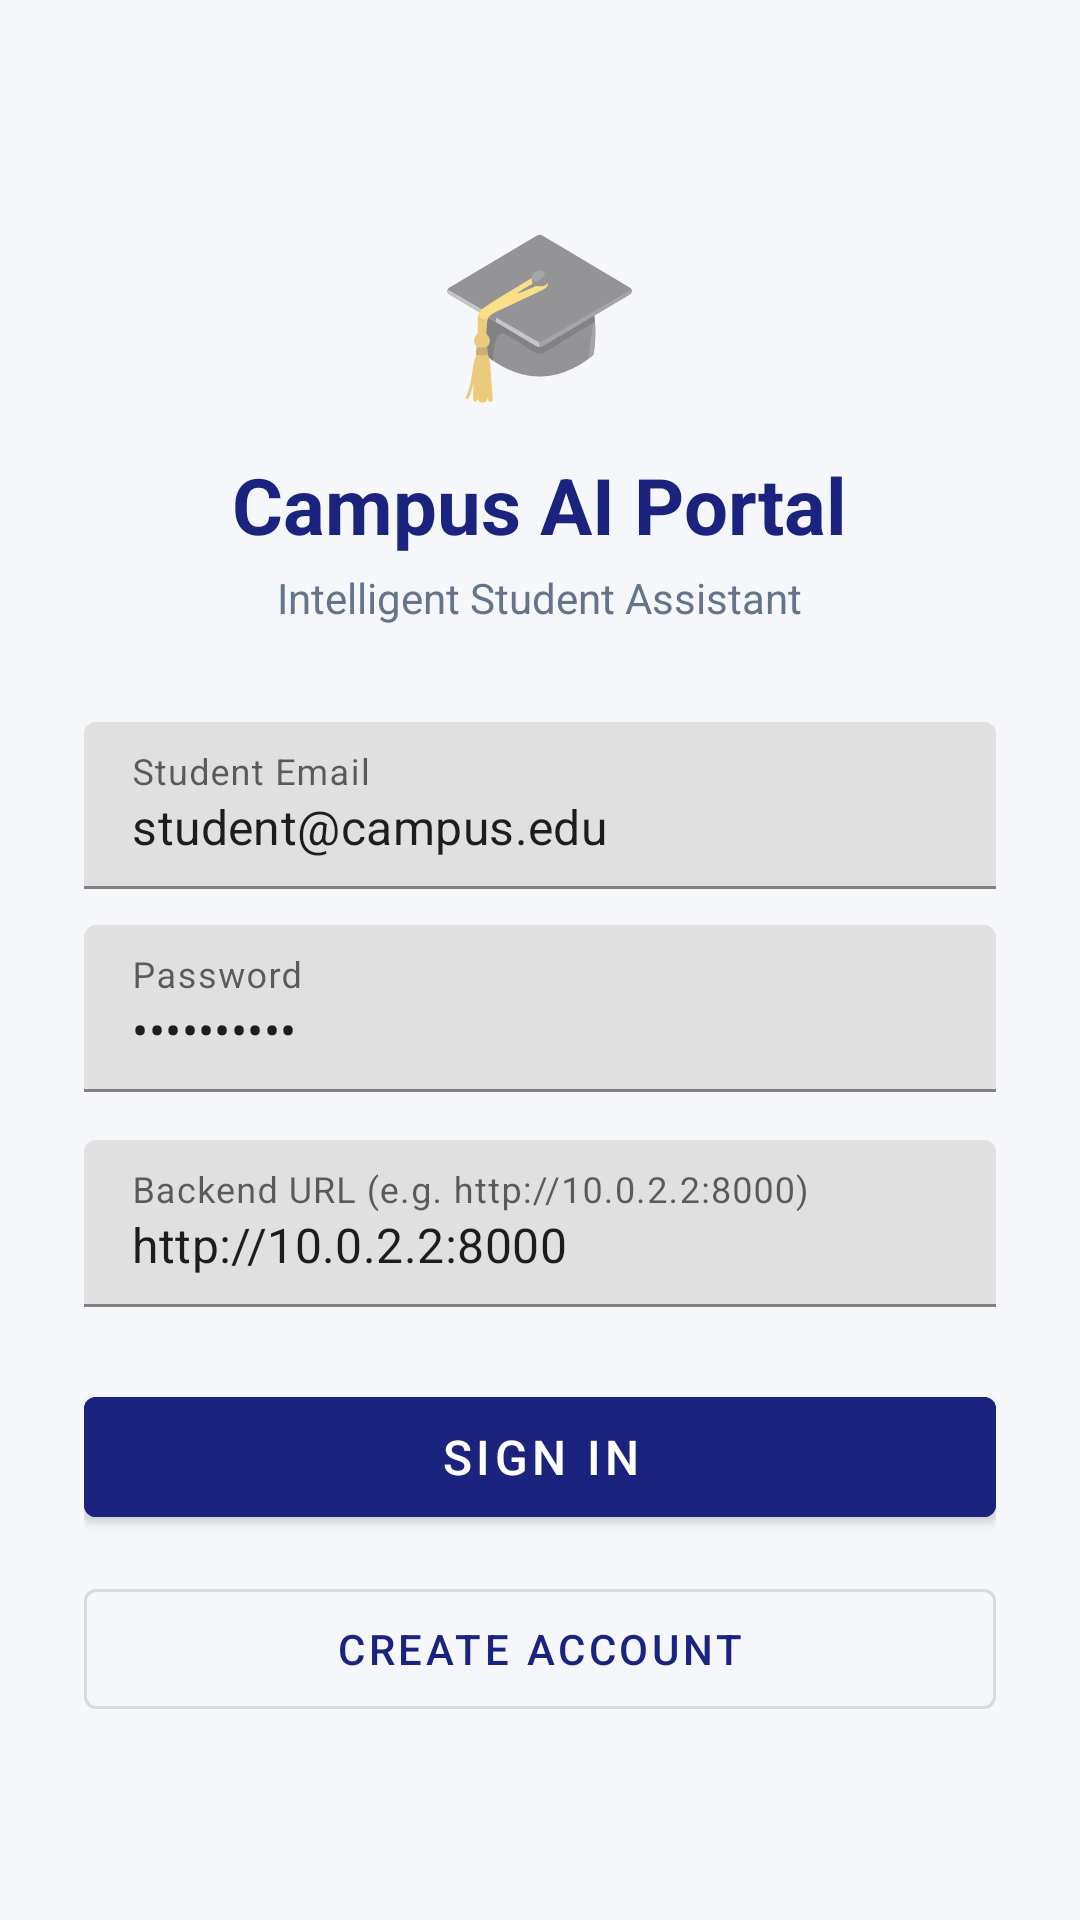

Android layout source for this screen:
<!-- AndroidManifest.xml: activity theme Theme.CampusAI.NoActionBar -->
<!-- res/layout/activity_login.xml -->
<?xml version="1.0" encoding="utf-8"?>
<ScrollView
    xmlns:android="http://schemas.android.com/apk/res/android"
    android:layout_width="match_parent"
    android:layout_height="match_parent"
    android:background="@color/background"
    android:fillViewport="true">

    <LinearLayout
        android:layout_width="match_parent"
        android:layout_height="wrap_content"
        android:orientation="vertical"
        android:padding="28dp"
        android:gravity="center">

        <TextView
            android:layout_width="wrap_content"
            android:layout_height="wrap_content"
            android:text="🎓"
            android:textSize="56sp"
            android:layout_marginBottom="12dp" />

        <TextView
            android:layout_width="wrap_content"
            android:layout_height="wrap_content"
            android:text="@string/login_title"
            android:textSize="26sp"
            android:textStyle="bold"
            android:textColor="@color/primary" />

        <TextView
            android:layout_width="wrap_content"
            android:layout_height="wrap_content"
            android:text="@string/login_subtitle"
            android:textSize="14sp"
            android:textColor="@color/text_secondary"
            android:layout_marginTop="4dp"
            android:layout_marginBottom="32dp" />

        <com.google.android.material.textfield.TextInputLayout
            android:layout_width="match_parent"
            android:layout_height="wrap_content"
            android:hint="@string/email_hint"
            android:layout_marginBottom="12dp">

            <com.google.android.material.textfield.TextInputEditText
                android:id="@+id/et_login_email"
                android:layout_width="match_parent"
                android:layout_height="wrap_content"
                android:inputType="textEmailAddress"
                android:text="student@campus.edu" />
        </com.google.android.material.textfield.TextInputLayout>

        <com.google.android.material.textfield.TextInputLayout
            android:layout_width="match_parent"
            android:layout_height="wrap_content"
            android:hint="@string/password_hint"
            android:layout_marginBottom="16dp">

            <com.google.android.material.textfield.TextInputEditText
                android:id="@+id/et_login_password"
                android:layout_width="match_parent"
                android:layout_height="wrap_content"
                android:inputType="textPassword"
                android:text="student123" />
        </com.google.android.material.textfield.TextInputLayout>

        <com.google.android.material.textfield.TextInputLayout
            android:layout_width="match_parent"
            android:layout_height="wrap_content"
            android:hint="@string/server_url_hint"
            android:layout_marginBottom="24dp">

            <com.google.android.material.textfield.TextInputEditText
                android:id="@+id/et_server_url"
                android:layout_width="match_parent"
                android:layout_height="wrap_content"
                android:text="http://10.0.2.2:8000" />
        </com.google.android.material.textfield.TextInputLayout>

        <Button
            android:id="@+id/btn_sign_in"
            android:layout_width="match_parent"
            android:layout_height="52dp"
            android:text="@string/btn_login"
            android:textSize="16sp"
            android:backgroundTint="@color/primary"
            android:layout_marginBottom="12dp" />

        <Button
            android:id="@+id/btn_create_account"
            style="@style/Widget.MaterialComponents.Button.OutlinedButton"
            android:layout_width="match_parent"
            android:layout_height="52dp"
            android:text="@string/btn_register"
            android:textColor="@color/primary" />

        <ProgressBar
            android:id="@+id/progress_login"
            android:layout_width="wrap_content"
            android:layout_height="wrap_content"
            android:visibility="gone"
            android:layout_marginTop="16dp" />

    </LinearLayout>
</ScrollView>
<!-- resources referenced by this layout -->
<resources>
  <color name="background">#F6F7FB</color>
  <color name="primary">#1A237E</color>
  <color name="text_secondary">#64748B</color>
  <string name="btn_login">Sign In</string>
  <string name="btn_register">Create Account</string>
  <string name="email_hint">Student Email</string>
  <string name="login_subtitle">Intelligent Student Assistant</string>
  <string name="login_title">Campus AI Portal</string>
  <string name="password_hint">Password</string>
  <string name="server_url_hint">Backend URL (e.g. http://10.0.2.2:8000)</string>
  <style name="Theme.CampusAI.NoActionBar" parent="Theme.MaterialComponents.DayNight.NoActionBar">
          <item name="colorPrimary">@color/primary</item>
          <item name="colorPrimaryVariant">@color/primary_dark</item>
          <item name="colorOnPrimary">@color/white</item>
          <item name="colorSecondary">@color/accent</item>
          <item name="android:statusBarColor">@color/primary_dark</item>
          <item name="android:windowBackground">@color/background</item>
          <item name="android:navigationBarColor">@color/card_bg</item>
          <item name="cardViewStyle">@style/Widget.CampusAI.Card</item>
      </style>
  <color name="primary_dark">#0D1642</color>
  <color name="white">#FFFFFF</color>
  <color name="accent">#2563EB</color>
  <color name="card_bg">#FFFFFF</color>
  <style name="Widget.CampusAI.Card" parent="CardView">
          <item name="cardCornerRadius">14dp</item>
          <item name="cardElevation">2dp</item>
          <item name="cardBackgroundColor">@color/card_bg</item>
          <item name="cardMaxElevation">4dp</item>
      </style>
</resources>
